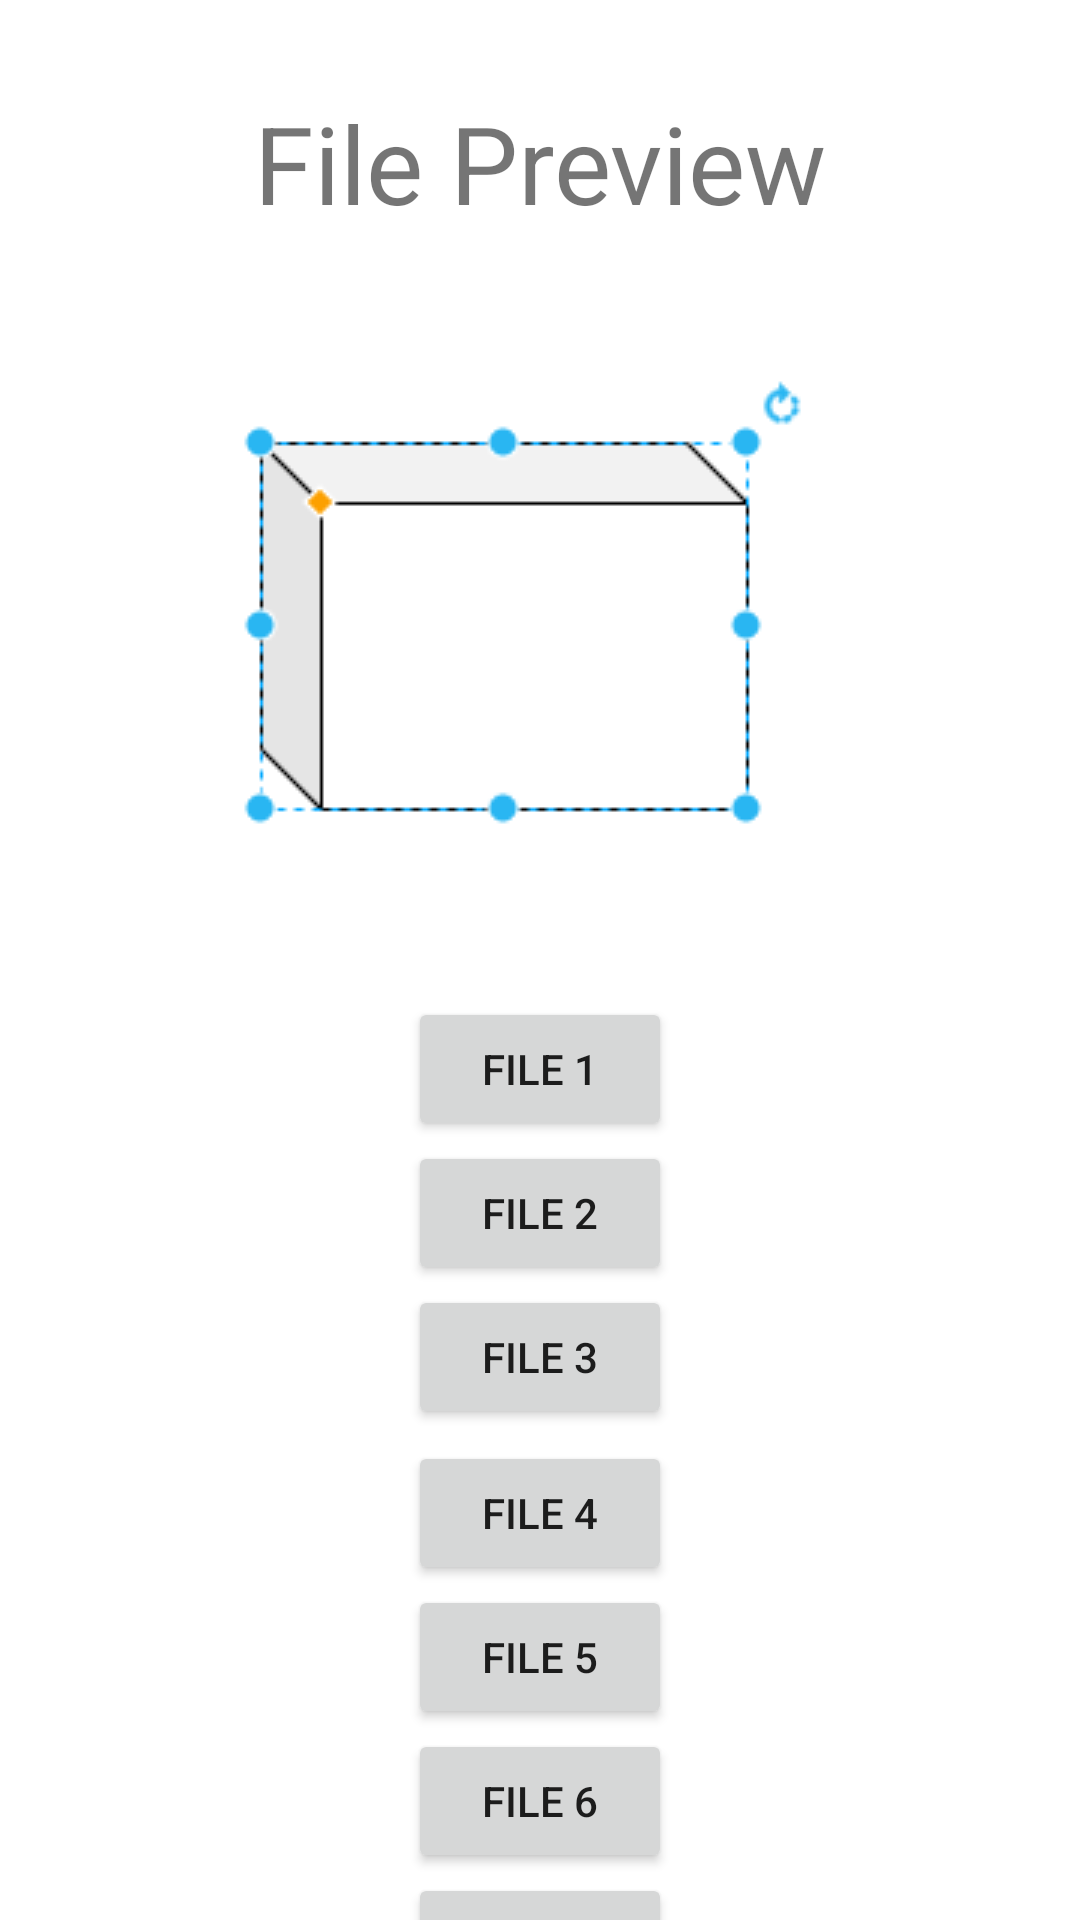

Write the Android layout XML for this screen, with the resource values it uses.
<!-- AndroidManifest.xml: application theme Theme.Anno3D -->
<!-- res/layout/activity_scroll__file.xml -->
<?xml version="1.0" encoding="utf-8"?>
<androidx.constraintlayout.widget.ConstraintLayout xmlns:android="http://schemas.android.com/apk/res/android"
    xmlns:app="http://schemas.android.com/apk/res-auto"
    xmlns:tools="http://schemas.android.com/tools"
    android:layout_width="match_parent"
    android:layout_height="match_parent"
    tools:context=".Scroll_File">

    <TextView
        android:id="@+id/textView3"
        android:layout_width="wrap_content"
        android:layout_height="wrap_content"
        android:layout_marginTop="30dp"
        android:layout_marginBottom="10dp"
        android:text="File Preview"
        android:textSize="36sp"
        app:layout_constraintBottom_toTopOf="@+id/imageView3"
        app:layout_constraintEnd_toEndOf="parent"
        app:layout_constraintStart_toStartOf="parent"
        app:layout_constraintTop_toTopOf="parent" />

    <ImageView
        android:id="@+id/imageView"
        android:layout_width="wrap_content"
        android:layout_height="wrap_content"
        android:layout_marginTop="10dp"
        app:layout_constraintEnd_toEndOf="parent"
        app:layout_constraintStart_toStartOf="parent"
        app:layout_constraintTop_toBottomOf="@+id/textView3"
        app:srcCompat="@drawable/main_menu_figure" />

    <Button
        android:id="@+id/button3"
        android:layout_width="wrap_content"
        android:layout_height="wrap_content"
        android:text="File 1"
        app:layout_constraintEnd_toEndOf="parent"
        app:layout_constraintStart_toStartOf="parent"
        app:layout_constraintTop_toBottomOf="@+id/imageView" />

    <Button
        android:id="@+id/button4"
        android:layout_width="wrap_content"
        android:layout_height="wrap_content"
        android:text="File 2"
        app:layout_constraintEnd_toEndOf="parent"
        app:layout_constraintStart_toStartOf="parent"
        app:layout_constraintTop_toBottomOf="@+id/button3" />

    <Button
        android:id="@+id/button5"
        android:layout_width="wrap_content"
        android:layout_height="wrap_content"
        android:text="File 3"
        app:layout_constraintEnd_toEndOf="parent"
        app:layout_constraintStart_toStartOf="parent"
        app:layout_constraintTop_toBottomOf="@+id/button4" />

    <Button
        android:id="@+id/button6"
        android:layout_width="wrap_content"
        android:layout_height="wrap_content"
        android:layout_marginTop="52dp"
        android:text="File 4"
        app:layout_constraintEnd_toEndOf="parent"
        app:layout_constraintStart_toStartOf="parent"
        app:layout_constraintTop_toBottomOf="@+id/button4" />

    <Button
        android:id="@+id/button7"
        android:layout_width="wrap_content"
        android:layout_height="wrap_content"
        android:layout_marginTop="100dp"
        android:text="File 5"
        app:layout_constraintEnd_toEndOf="parent"
        app:layout_constraintStart_toStartOf="parent"
        app:layout_constraintTop_toBottomOf="@+id/button4" />

    <Button
        android:id="@+id/button8"
        android:layout_width="wrap_content"
        android:layout_height="wrap_content"
        android:layout_marginTop="148dp"
        android:text="File 6"
        app:layout_constraintEnd_toEndOf="parent"
        app:layout_constraintStart_toStartOf="parent"
        app:layout_constraintTop_toBottomOf="@+id/button4" />

    <Button
        android:id="@+id/button9"
        android:layout_width="wrap_content"
        android:layout_height="wrap_content"
        android:layout_marginTop="196dp"
        android:text="File 7"
        app:layout_constraintEnd_toEndOf="parent"
        app:layout_constraintStart_toStartOf="parent"
        app:layout_constraintTop_toBottomOf="@+id/button4" />

    <Button
        android:id="@+id/button10"
        android:layout_width="wrap_content"
        android:layout_height="wrap_content"
        android:layout_marginTop="244dp"
        android:text="File 8"
        app:layout_constraintEnd_toEndOf="parent"
        app:layout_constraintStart_toStartOf="parent"
        app:layout_constraintTop_toBottomOf="@+id/button4" />

    <Button
        android:id="@+id/button11"
        android:layout_width="wrap_content"
        android:layout_height="wrap_content"
        android:layout_marginTop="292dp"
        android:text="File 1"
        app:layout_constraintEnd_toEndOf="parent"
        app:layout_constraintStart_toStartOf="parent"
        app:layout_constraintTop_toBottomOf="@+id/button4" />

    <Button
        android:id="@+id/button12"
        android:layout_width="wrap_content"
        android:layout_height="wrap_content"
        android:layout_marginTop="340dp"
        android:text="File 1"
        app:layout_constraintEnd_toEndOf="parent"
        app:layout_constraintStart_toStartOf="parent"
        app:layout_constraintTop_toBottomOf="@+id/button4" />

    <Button
        android:id="@+id/button13"
        android:layout_width="wrap_content"
        android:layout_height="wrap_content"
        android:layout_marginTop="388dp"
        android:text="File 1"
        app:layout_constraintEnd_toEndOf="parent"
        app:layout_constraintStart_toStartOf="parent"
        app:layout_constraintTop_toBottomOf="@+id/button4" />

    <Button
        android:id="@+id/button14"
        android:layout_width="wrap_content"
        android:layout_height="wrap_content"
        android:layout_marginTop="436dp"
        android:text="File 1"
        app:layout_constraintEnd_toEndOf="parent"
        app:layout_constraintStart_toStartOf="parent"
        app:layout_constraintTop_toBottomOf="@+id/button4" />

    <Button
        android:id="@+id/button15"
        android:layout_width="wrap_content"
        android:layout_height="wrap_content"
        android:layout_marginTop="484dp"
        android:text="File 1"
        app:layout_constraintEnd_toEndOf="parent"
        app:layout_constraintStart_toStartOf="parent"
        app:layout_constraintTop_toBottomOf="@+id/button4" />

    <Button
        android:id="@+id/button16"
        android:layout_width="wrap_content"
        android:layout_height="wrap_content"
        android:layout_marginTop="532dp"
        android:text="File 1"
        app:layout_constraintEnd_toEndOf="parent"
        app:layout_constraintStart_toStartOf="parent"
        app:layout_constraintTop_toBottomOf="@+id/button4" />

    <Button
        android:id="@+id/button17"
        android:layout_width="wrap_content"
        android:layout_height="wrap_content"
        android:layout_marginTop="580dp"
        android:text="File 1"
        app:layout_constraintEnd_toEndOf="parent"
        app:layout_constraintStart_toStartOf="parent"
        app:layout_constraintTop_toBottomOf="@+id/button4" />

    <Button
        android:id="@+id/button18"
        android:layout_width="wrap_content"
        android:layout_height="wrap_content"
        android:layout_marginTop="636dp"
        android:text="File 1"
        app:layout_constraintEnd_toEndOf="parent"
        app:layout_constraintStart_toStartOf="parent"
        app:layout_constraintTop_toBottomOf="@+id/button4" />

    <Button
        android:id="@+id/button19"
        android:layout_width="wrap_content"
        android:layout_height="wrap_content"
        android:layout_marginBottom="225dp"
        android:text="File 1"
        app:layout_constraintBottom_toBottomOf="parent"
        app:layout_constraintEnd_toEndOf="parent"
        app:layout_constraintStart_toStartOf="parent"
        app:layout_constraintTop_toBottomOf="@+id/button18" />

</androidx.constraintlayout.widget.ConstraintLayout>
<!-- resources referenced by this layout -->
<resources>
  <!-- drawable main_menu_figure: png bitmap (drawable, 3940 bytes) -->
  <style name="Theme.Anno3D" parent="Theme.MaterialComponents.DayNight.DarkActionBar">
          
          <item name="colorPrimary">@color/purple_500</item>
          <item name="colorPrimaryVariant">@color/purple_700</item>
          <item name="colorOnPrimary">@color/white</item>
          
          <item name="colorSecondary">@color/teal_200</item>
          <item name="colorSecondaryVariant">@color/teal_700</item>
          <item name="colorOnSecondary">@color/black</item>
          
          <item name="android:statusBarColor" tools:targetApi="l">?attr/colorPrimaryVariant</item>
          
      </style>
  <!-- not gathered from this repository: default colours our renderer supplied (Android Studio template values) -->
  <color name="purple_500">#FF6200EE</color>
  <color name="purple_700">#FF3700B3</color>
  <color name="teal_200">#FF03DAC5</color>
  <color name="teal_700">#FF018786</color>
  <color name="black">#FF000000</color>
  <color name="white">#FFFFFFFF</color>
</resources>
